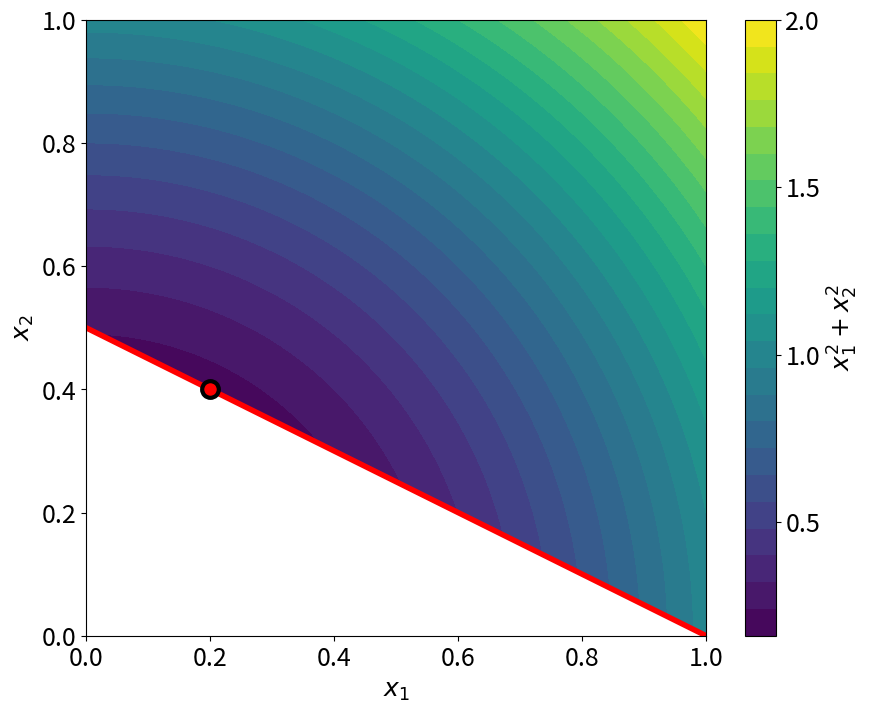

Reproduce this figure in Python.
###############################################################################
# WaterTAP Copyright (c) 2021, The Regents of the University of California,
# through Lawrence Berkeley National Laboratory, Oak Ridge National
# Laboratory, National Renewable Energy Laboratory, and National Energy
# Technology Laboratory (subject to receipt of any required approvals from
# the U.S. Dept. of Energy). All rights reserved.
#
# Please see the files COPYRIGHT.md and LICENSE.md for full copyright and license
# information, respectively. These files are also available online at the URL
# "https://github.com/watertap-org/watertap/"
#
###############################################################################
import matplotlib.pyplot as plt
import numpy as np


def main():
    v = np.linspace(-1, 1, 1000)
    x1, x2 = np.meshgrid(v, v)
    z = x1**2 + x2**2

    def _z(x1, x2):
        if x1 + 2 * x2 >= 1:
            return x1**2 + x2**2
        else:
            return float("nan")

    z = np.vectorize(_z)(x1, x2)
    plt.figure(figsize=(10, 8))
    plt.rc("font", size=18)
    plt.xlabel(r"$x_1$")
    plt.ylabel(r"$x_2$")
    plt.xlim(0, 1)
    plt.ylim(0, 1)
    plt.axline((-1, 1), (1, 0), color="r", linewidth=4.0)
    plt.contourf(x1, x2, z, 25)
    plt.plot(0.2, 0.4, "ro", markersize=12, markeredgecolor="black", markeredgewidth=3)
    ticks = np.linspace(0, 2, 5, endpoint=True)
    cbar = plt.colorbar(ticks=ticks, label=r"$x_1^2 + x_2^2$")
    plt.show()


if __name__ == "__main__":
    main()
